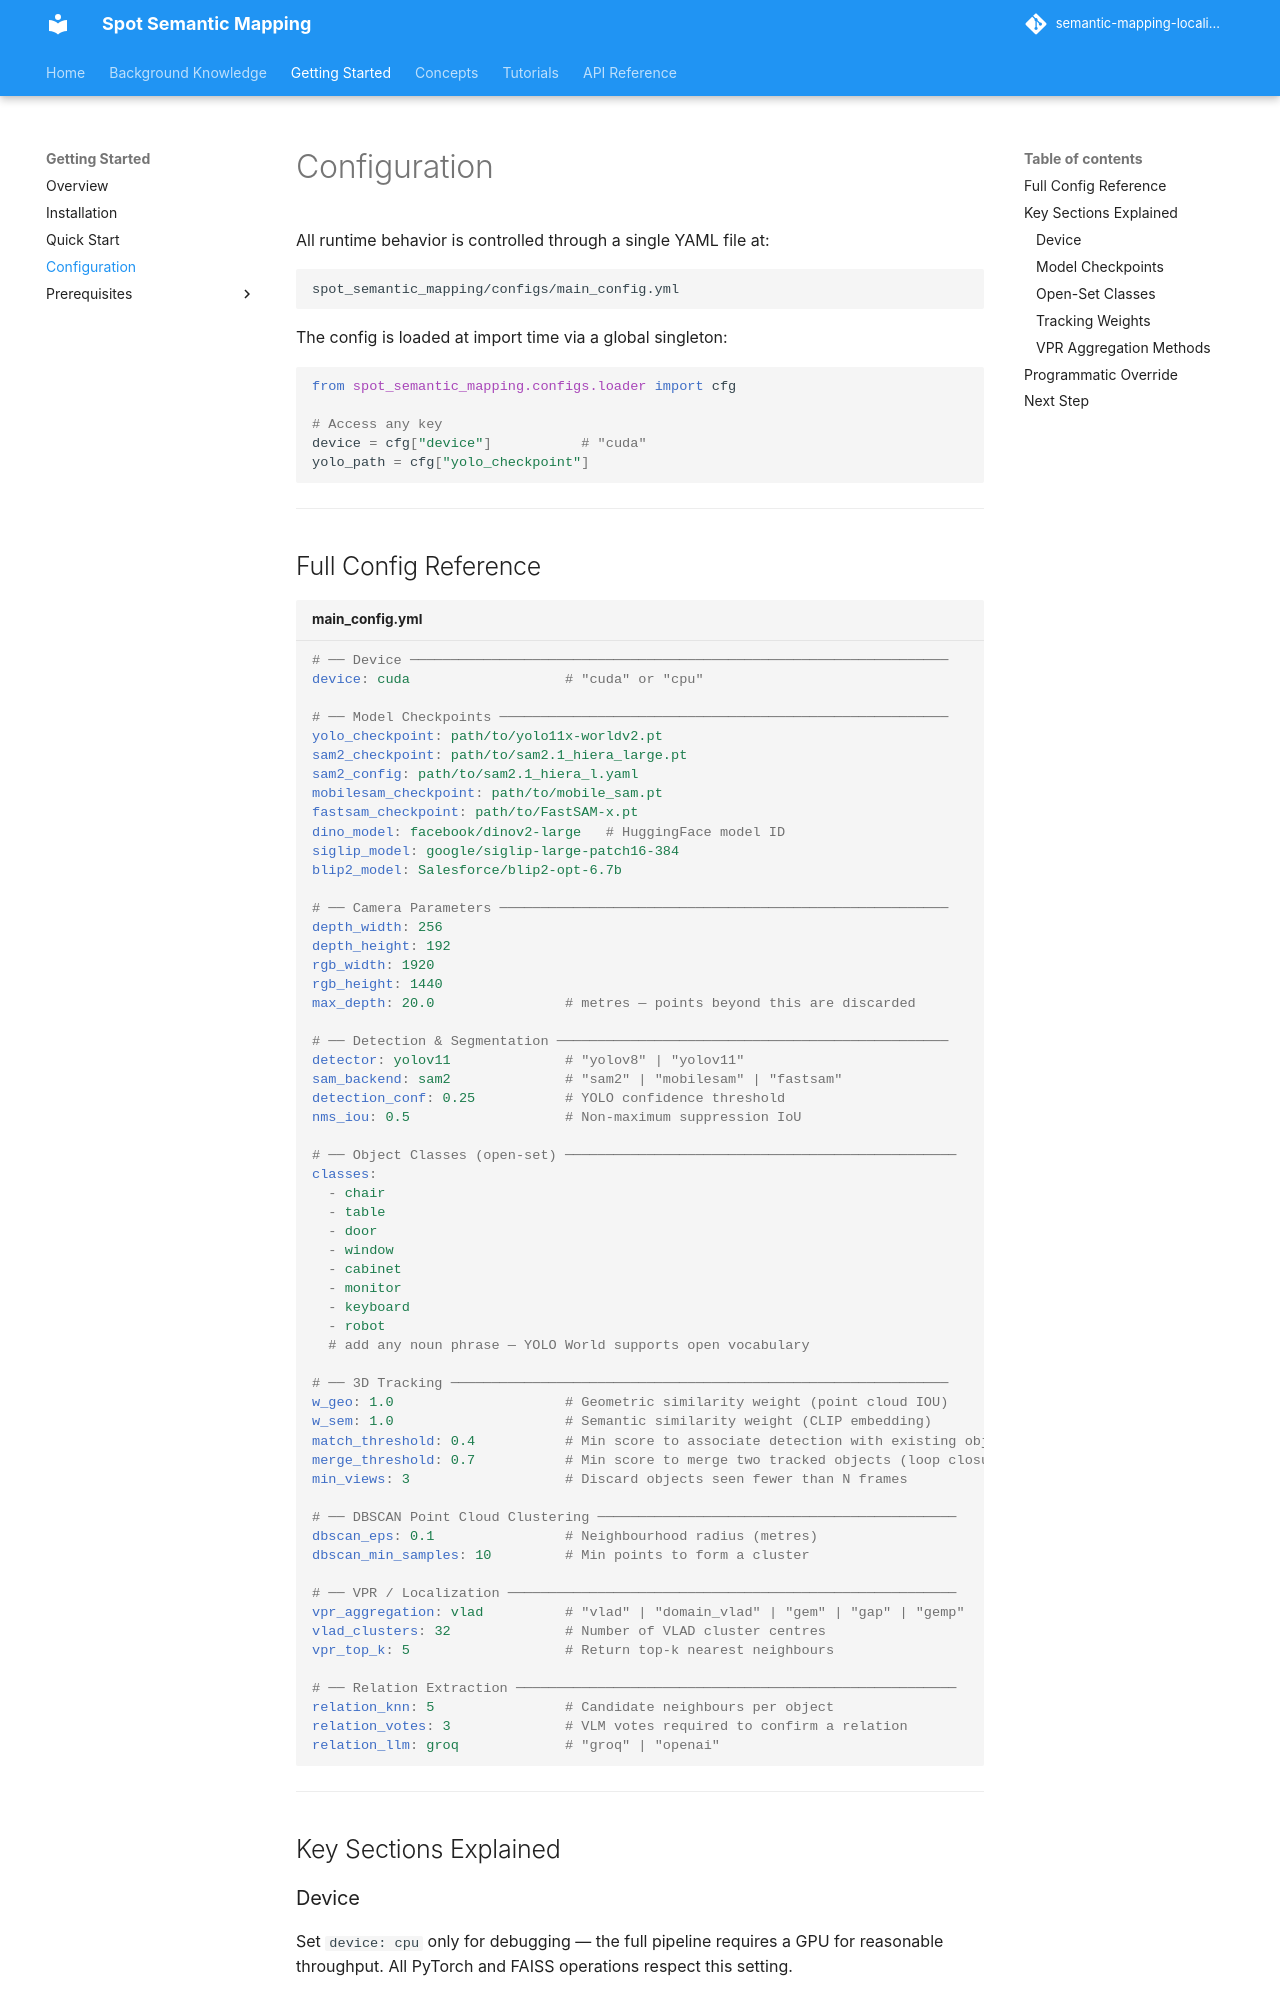

repository: minhphd/semantic-mapping-localization · page: getting_started/configuration/index.html · generator: mkdocs

# Configuration

All runtime behavior is controlled through a single YAML file at:

```
spot_semantic_mapping/configs/main_config.yml
```

The config is loaded at import time via a global singleton:

```python
from spot_semantic_mapping.configs.loader import cfg

# Access any key
device = cfg["device"]           # "cuda"
yolo_path = cfg["yolo_checkpoint"]
```

---
